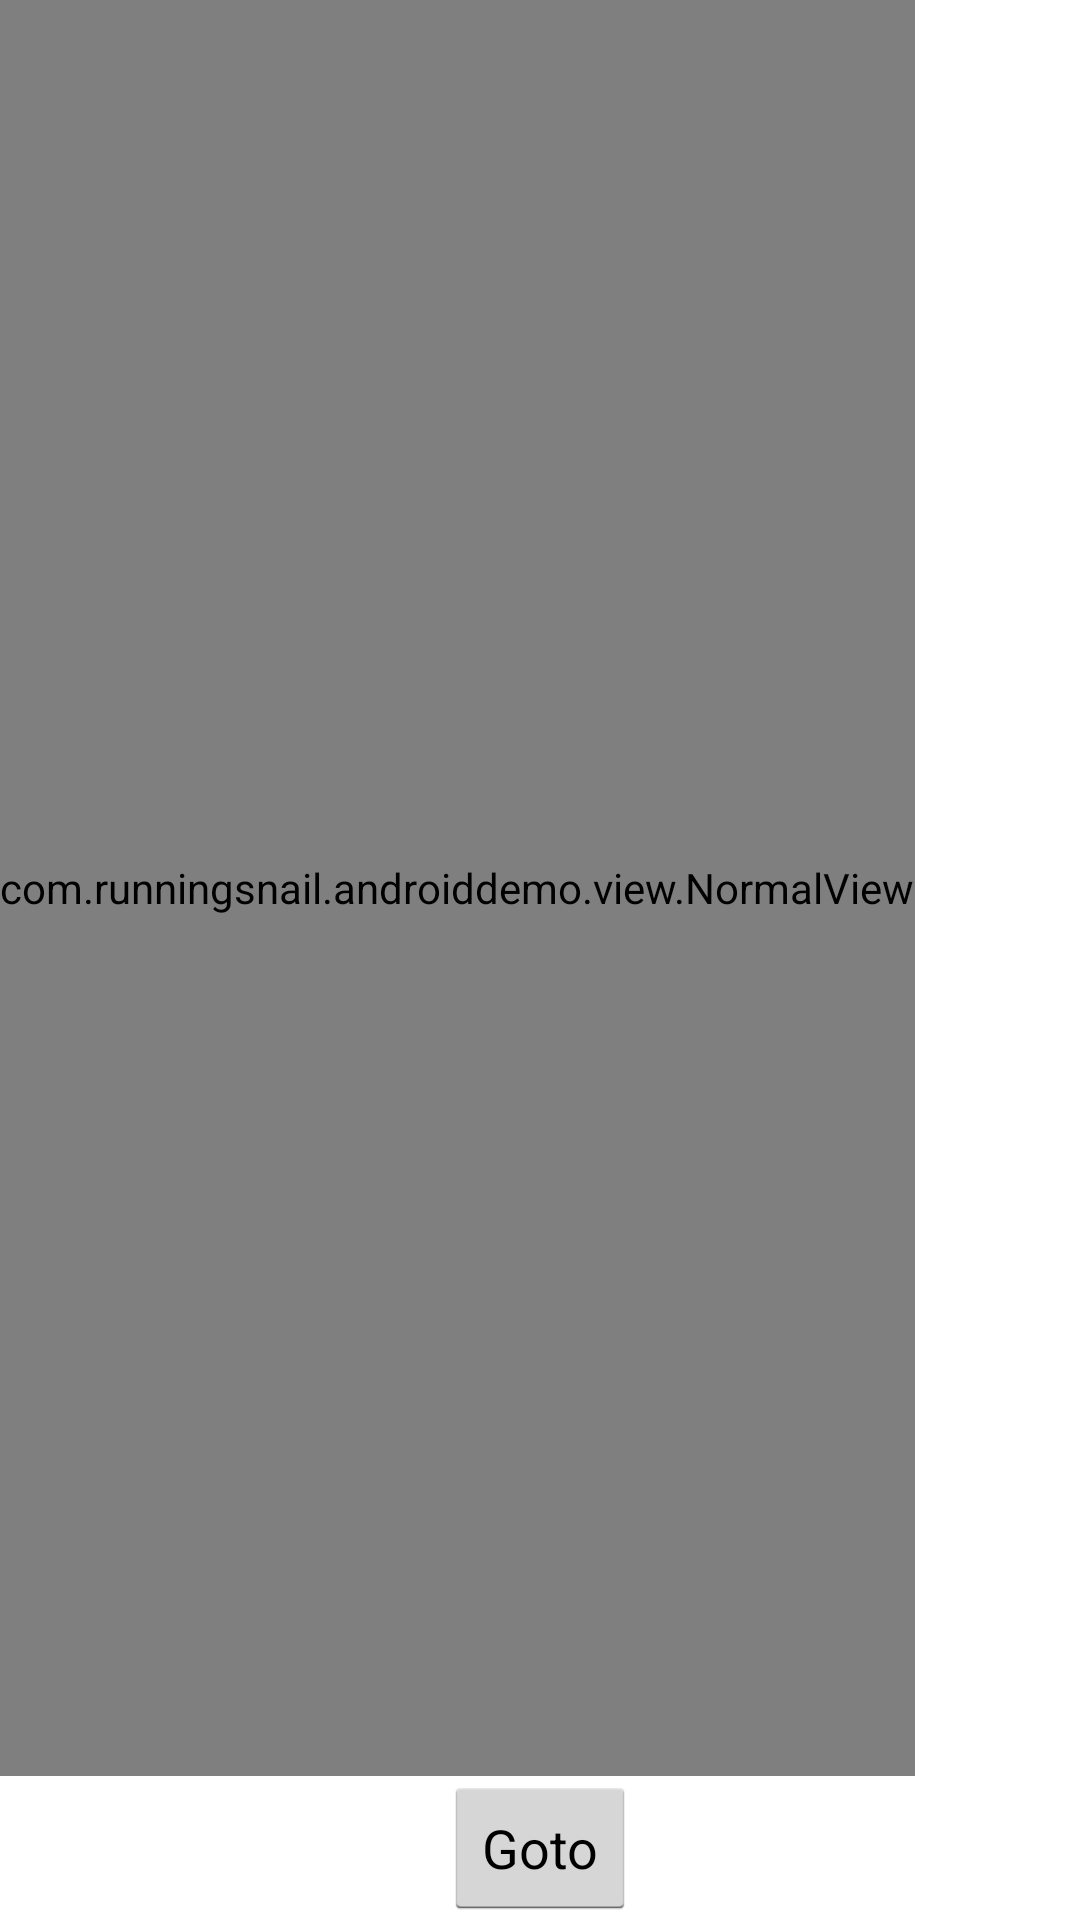

Android layout source for this screen:
<!-- AndroidManifest.xml: activity theme android:Theme.Holo.Light.NoActionBar.Fullscreen -->
<!-- res/layout/activity_myview.xml -->
<?xml version="1.0" encoding="utf-8"?>
<LinearLayout xmlns:android="http://schemas.android.com/apk/res/android"
    android:layout_width="match_parent"
    android:layout_height="match_parent"
    android:orientation="vertical" >

    <com.runningsnail.androiddemo.view.NormalView
        android:layout_width="wrap_content"
        android:layout_height="0dp"
        android:layout_weight="1" />

    <Button
        android:id="@+id/view1"
        android:layout_width="wrap_content"
        android:layout_height="wrap_content"
        android:layout_gravity="center_horizontal"
        android:text="Goto" />

</LinearLayout>
<!-- resources referenced by this layout -->
<resources>

</resources>
